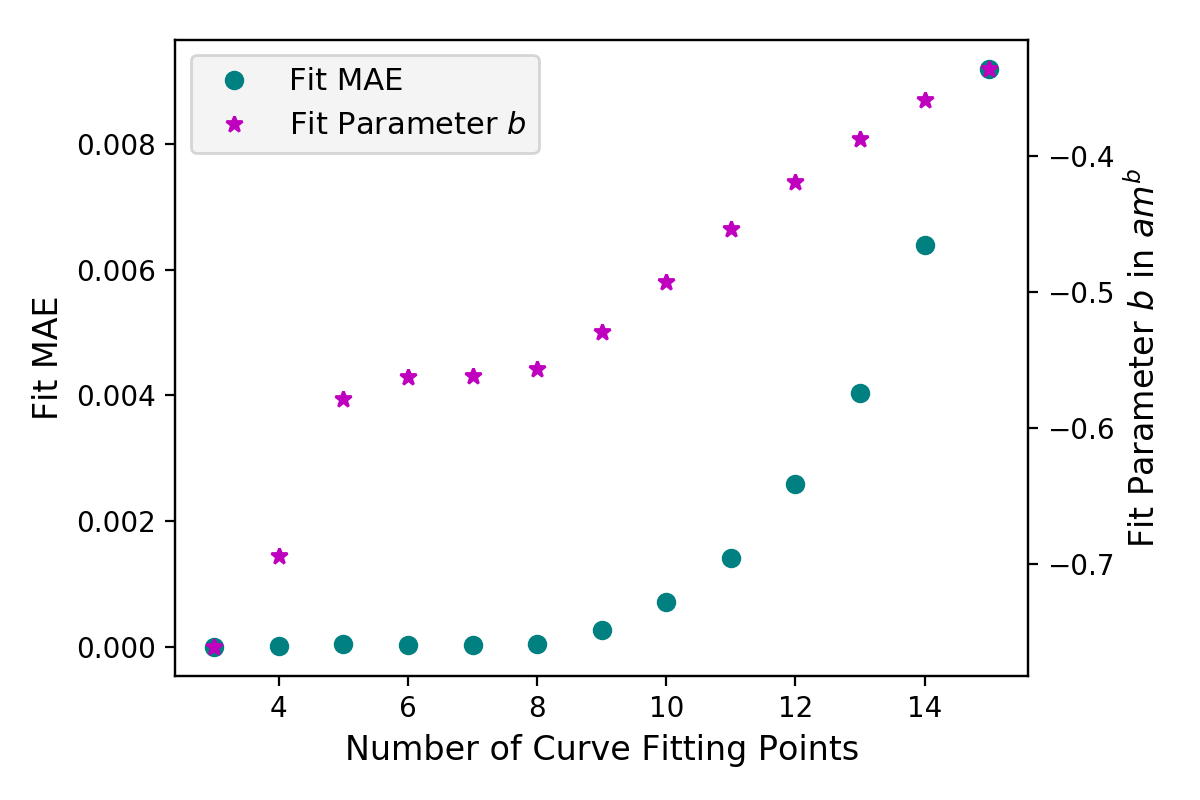

The table this chart was drawn from, first rows:
n_pnts, 0, mae, rmse, alpha, beta, gamma
3, 32768, 0.0, 0.0, 7.502, -0.7612, 0.06841
4, 16384, 3.881125367730803e-06, 4.153059157299825e-06, 3.995, -0.6947, 0.06823
7, 2048, 2.7506646590170847e-05, 3.5219099350084437e-05, 1.216, -0.5617, 0.06765
6, 4096, 3.211409541521252e-05, 3.8625585652733215e-05, 1.223, -0.5624, 0.06766
5, 8192, 3.725903686399301e-05, 4.351587925830784e-05, 1.409, -0.5789, 0.06776
8, 1024, 3.959250889588872e-05, 4.758005278684974e-05, 1.171, -0.557, 0.06762
9, 512, 0.0002717, 0.0004754, 0.9502, -0.5299, 0.06739
10, 256, 0.0007123, 0.001344, 0.7227, -0.493, 0.067
11, 128, 0.001413, 0.002864, 0.5466, -0.4541, 0.06649
12, 64, 0.002589, 0.005055, 0.4284, -0.4189, 0.06592
13, 32, 0.004033, 0.008323, 0.347, -0.3875, 0.06531
14, 16, 0.00639, 0.01322, 0.288, -0.3588, 0.06464
15, 8, 0.009198, 0.01903, 0.249, -0.3358, 0.06401
